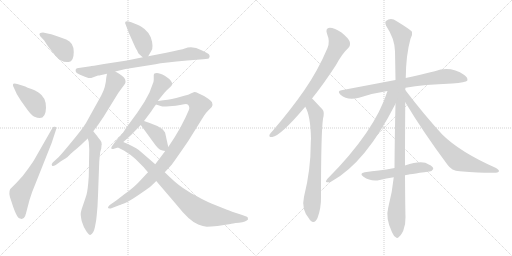
t = 0.00 s
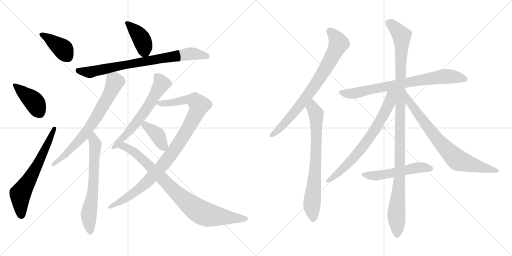
t = 2.89 s
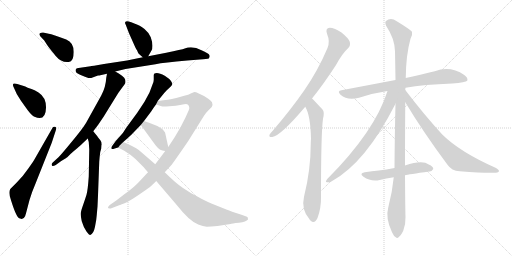
t = 5.77 s
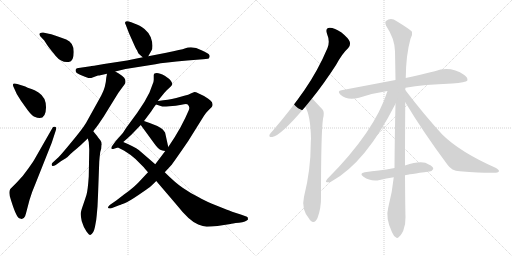
t = 8.66 s
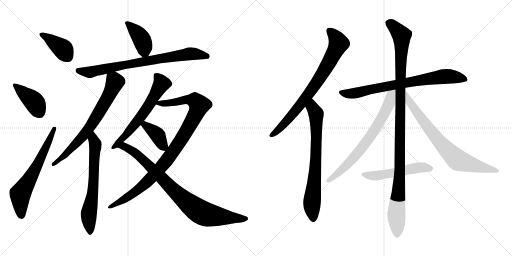
t = 11.55 s
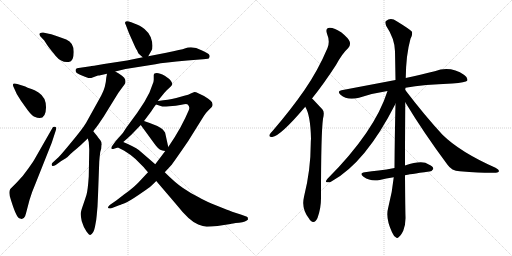
t = 14.43 s

The animated SVG that drew these frames (rendered in a browser with its animation timeline set to each time). Animation: 18 CSS @keyframes rules; one cycle of 14.43 s.

<svg version="1.1" viewBox="0 0 2048 1024" xmlns="http://www.w3.org/2000/svg">
  <g stroke="lightgray" stroke-dasharray="1,1" stroke-width="1" transform="scale(4, 4)">
    <line x1="0" y1="0" x2="256" y2="256"></line>
    <line x1="256" y1="0" x2="0" y2="256"></line>
    <line x1="128" y1="0" x2="128" y2="256"></line>
    <line x1="0" y1="128" x2="256" y2="128"></line>
    <line x1="256" y1="0" x2="512" y2="256"></line>
    <line x1="512" y1="0" x2="256" y2="256"></line>
    <line x1="384" y1="0" x2="384" y2="256"></line>
    <line x1="256" y1="128" x2="512" y2="128"></line>
  </g>
<g transform="scale(1, -1) translate(0, -850)">
   <style type="text/css">
    @keyframes keyframes0 {
      from {
       stroke: black;
       stroke-dashoffset: 395;
       stroke-width: 128;
       }
       56% {
       animation-timing-function: step-end;
       stroke: black;
       stroke-dashoffset: 0;
       stroke-width: 128;
       }
       to {
       stroke: black;
       stroke-width: 1024;
       }
       }
       #make-me-a-hanzi-animation-0 {
         animation: keyframes0 0.571452s both;
         animation-delay: 0.000000s;
         animation-timing-function: linear;
       }
    @keyframes keyframes1 {
      from {
       stroke: black;
       stroke-dashoffset: 403;
       stroke-width: 128;
       }
       57% {
       animation-timing-function: step-end;
       stroke: black;
       stroke-dashoffset: 0;
       stroke-width: 128;
       }
       to {
       stroke: black;
       stroke-width: 1024;
       }
       }
       #make-me-a-hanzi-animation-1 {
         animation: keyframes1 0.577962s both;
         animation-delay: 0.571452s;
         animation-timing-function: linear;
       }
    @keyframes keyframes2 {
      from {
       stroke: black;
       stroke-dashoffset: 636;
       stroke-width: 128;
       }
       67% {
       animation-timing-function: step-end;
       stroke: black;
       stroke-dashoffset: 0;
       stroke-width: 128;
       }
       to {
       stroke: black;
       stroke-width: 1024;
       }
       }
       #make-me-a-hanzi-animation-2 {
         animation: keyframes2 0.767578s both;
         animation-delay: 1.149414s;
         animation-timing-function: linear;
       }
    @keyframes keyframes3 {
      from {
       stroke: black;
       stroke-dashoffset: 403;
       stroke-width: 128;
       }
       57% {
       animation-timing-function: step-end;
       stroke: black;
       stroke-dashoffset: 0;
       stroke-width: 128;
       }
       to {
       stroke: black;
       stroke-width: 1024;
       }
       }
       #make-me-a-hanzi-animation-3 {
         animation: keyframes3 0.577962s both;
         animation-delay: 1.916992s;
         animation-timing-function: linear;
       }
    @keyframes keyframes4 {
      from {
       stroke: black;
       stroke-dashoffset: 782;
       stroke-width: 128;
       }
       72% {
       animation-timing-function: step-end;
       stroke: black;
       stroke-dashoffset: 0;
       stroke-width: 128;
       }
       to {
       stroke: black;
       stroke-width: 1024;
       }
       }
       #make-me-a-hanzi-animation-4 {
         animation: keyframes4 0.886393s both;
         animation-delay: 2.494954s;
         animation-timing-function: linear;
       }
    @keyframes keyframes5 {
      from {
       stroke: black;
       stroke-dashoffset: 708;
       stroke-width: 128;
       }
       70% {
       animation-timing-function: step-end;
       stroke: black;
       stroke-dashoffset: 0;
       stroke-width: 128;
       }
       to {
       stroke: black;
       stroke-width: 1024;
       }
       }
       #make-me-a-hanzi-animation-5 {
         animation: keyframes5 0.826172s both;
         animation-delay: 3.381347s;
         animation-timing-function: linear;
       }
    @keyframes keyframes6 {
      from {
       stroke: black;
       stroke-dashoffset: 659;
       stroke-width: 128;
       }
       68% {
       animation-timing-function: step-end;
       stroke: black;
       stroke-dashoffset: 0;
       stroke-width: 128;
       }
       to {
       stroke: black;
       stroke-width: 1024;
       }
       }
       #make-me-a-hanzi-animation-6 {
         animation: keyframes6 0.786296s both;
         animation-delay: 4.207519s;
         animation-timing-function: linear;
       }
    @keyframes keyframes7 {
      from {
       stroke: black;
       stroke-dashoffset: 615;
       stroke-width: 128;
       }
       67% {
       animation-timing-function: step-end;
       stroke: black;
       stroke-dashoffset: 0;
       stroke-width: 128;
       }
       to {
       stroke: black;
       stroke-width: 1024;
       }
       }
       #make-me-a-hanzi-animation-7 {
         animation: keyframes7 0.750488s both;
         animation-delay: 4.993815s;
         animation-timing-function: linear;
       }
    @keyframes keyframes8 {
      from {
       stroke: black;
       stroke-dashoffset: 978;
       stroke-width: 128;
       }
       76% {
       animation-timing-function: step-end;
       stroke: black;
       stroke-dashoffset: 0;
       stroke-width: 128;
       }
       to {
       stroke: black;
       stroke-width: 1024;
       }
       }
       #make-me-a-hanzi-animation-8 {
         animation: keyframes8 1.045898s both;
         animation-delay: 5.744303s;
         animation-timing-function: linear;
       }
    @keyframes keyframes9 {
      from {
       stroke: black;
       stroke-dashoffset: 388;
       stroke-width: 128;
       }
       56% {
       animation-timing-function: step-end;
       stroke: black;
       stroke-dashoffset: 0;
       stroke-width: 128;
       }
       to {
       stroke: black;
       stroke-width: 1024;
       }
       }
       #make-me-a-hanzi-animation-9 {
         animation: keyframes9 0.565755s both;
         animation-delay: 6.790201s;
         animation-timing-function: linear;
       }
    @keyframes keyframes10 {
      from {
       stroke: black;
       stroke-dashoffset: 861;
       stroke-width: 128;
       }
       74% {
       animation-timing-function: step-end;
       stroke: black;
       stroke-dashoffset: 0;
       stroke-width: 128;
       }
       to {
       stroke: black;
       stroke-width: 1024;
       }
       }
       #make-me-a-hanzi-animation-10 {
         animation: keyframes10 0.950684s both;
         animation-delay: 7.355956s;
         animation-timing-function: linear;
       }
    @keyframes keyframes11 {
      from {
       stroke: black;
       stroke-dashoffset: 773;
       stroke-width: 128;
       }
       72% {
       animation-timing-function: step-end;
       stroke: black;
       stroke-dashoffset: 0;
       stroke-width: 128;
       }
       to {
       stroke: black;
       stroke-width: 1024;
       }
       }
       #make-me-a-hanzi-animation-11 {
         animation: keyframes11 0.879069s both;
         animation-delay: 8.306640s;
         animation-timing-function: linear;
       }
    @keyframes keyframes12 {
      from {
       stroke: black;
       stroke-dashoffset: 732;
       stroke-width: 128;
       }
       70% {
       animation-timing-function: step-end;
       stroke: black;
       stroke-dashoffset: 0;
       stroke-width: 128;
       }
       to {
       stroke: black;
       stroke-width: 1024;
       }
       }
       #make-me-a-hanzi-animation-12 {
         animation: keyframes12 0.845703s both;
         animation-delay: 9.185709s;
         animation-timing-function: linear;
       }
    @keyframes keyframes13 {
      from {
       stroke: black;
       stroke-dashoffset: 762;
       stroke-width: 128;
       }
       71% {
       animation-timing-function: step-end;
       stroke: black;
       stroke-dashoffset: 0;
       stroke-width: 128;
       }
       to {
       stroke: black;
       stroke-width: 1024;
       }
       }
       #make-me-a-hanzi-animation-13 {
         animation: keyframes13 0.870117s both;
         animation-delay: 10.031412s;
         animation-timing-function: linear;
       }
    @keyframes keyframes14 {
      from {
       stroke: black;
       stroke-dashoffset: 1119;
       stroke-width: 128;
       }
       78% {
       animation-timing-function: step-end;
       stroke: black;
       stroke-dashoffset: 0;
       stroke-width: 128;
       }
       to {
       stroke: black;
       stroke-width: 1024;
       }
       }
       #make-me-a-hanzi-animation-14 {
         animation: keyframes14 1.160645s both;
         animation-delay: 10.901529s;
         animation-timing-function: linear;
       }
    @keyframes keyframes15 {
      from {
       stroke: black;
       stroke-dashoffset: 709;
       stroke-width: 128;
       }
       70% {
       animation-timing-function: step-end;
       stroke: black;
       stroke-dashoffset: 0;
       stroke-width: 128;
       }
       to {
       stroke: black;
       stroke-width: 1024;
       }
       }
       #make-me-a-hanzi-animation-15 {
         animation: keyframes15 0.826986s both;
         animation-delay: 12.062174s;
         animation-timing-function: linear;
       }
    @keyframes keyframes16 {
      from {
       stroke: black;
       stroke-dashoffset: 755;
       stroke-width: 128;
       }
       71% {
       animation-timing-function: step-end;
       stroke: black;
       stroke-dashoffset: 0;
       stroke-width: 128;
       }
       to {
       stroke: black;
       stroke-width: 1024;
       }
       }
       #make-me-a-hanzi-animation-16 {
         animation: keyframes16 0.864421s both;
         animation-delay: 12.889160s;
         animation-timing-function: linear;
       }
    @keyframes keyframes17 {
      from {
       stroke: black;
       stroke-dashoffset: 528;
       stroke-width: 128;
       }
       63% {
       animation-timing-function: step-end;
       stroke: black;
       stroke-dashoffset: 0;
       stroke-width: 128;
       }
       to {
       stroke: black;
       stroke-width: 1024;
       }
       }
       #make-me-a-hanzi-animation-17 {
         animation: keyframes17 0.679688s both;
         animation-delay: 13.753581s;
         animation-timing-function: linear;
       }
</style>
<path d="M 177.0 688.5 Q 188.0 670.5 198.0 657.5 L 223.0 626.5 Q 246.0 598.5 275.0 602.5 Q 295.0 604.5 295.0 642.5 Q 295.0 680.5 265.0 692.5 Q 210.0 713.5 195.0 715.5 L 172.0 720.5 Q 164.0 720.5 159.5 717.0 Q 155.0 713.5 161.0 705.5 L 177.0 688.5 Z" fill="lightgray"></path> 
<path d="M 69.0 514.5 Q 42.0 522.5 57.0 496.5 L 67.0 474.5 Q 85.0 445.5 86.0 444.5 L 111.0 409.5 Q 127.0 388.5 138.0 383.5 Q 183.0 363.5 184.0 419.5 Q 185.0 460.5 154.0 480.5 Q 137.0 491.5 126.0 494.5 Q 115.0 497.5 111.0 499.5 L 101.0 504.5 L 95.0 506.5 L 69.0 514.5 Z" fill="lightgray"></path> 
<path d="M 87.0 -25.5 Q 95.0 -25.5 101.0 -13.5 Q 101.0 -8.5 103.0 -6.5 L 118.0 50.5 Q 127.0 81.5 143.0 118.5 L 207.0 279.5 L 223.0 328.5 Q 228.0 341.5 220.0 343.0 Q 212.0 344.5 209.0 337.5 L 137.0 211.5 Q 136.0 209.5 114.0 177.0 Q 92.0 144.5 67.0 120.5 L 41.0 94.5 Q 32.0 78.5 45.0 46.5 Q 65.0 -17.5 77.0 -22.5 L 87.0 -25.5 Z" fill="lightgray"></path> 
<path d="M 593.0 625.5 L 606.0 648.5 Q 610.0 652.5 610.0 667.5 Q 610.0 681.5 603.0 701.5 Q 595.0 720.5 578.0 734.5 Q 557.0 749.5 550.0 751.5 L 525.0 761.5 Q 506.0 767.5 502.0 763.5 Q 498.0 759.5 503.0 751.5 L 516.0 717.5 L 541.0 661.5 Q 546.0 651.5 549.0 647.5 Q 551.0 642.5 553.0 638.5 Q 555.0 634.5 571.0 621.5 C 584.0 610.5 584.0 610.5 593.0 625.5 Z" fill="lightgray"></path> 
<path d="M 461.0 564.5 L 502.0 574.5 L 622.0 593.5 Q 655.0 600.5 749.0 608.5 L 799.0 612.5 Q 829.0 614.5 835.0 616.5 Q 841.0 622.5 837.5 630.0 Q 834.0 637.5 806.0 649.5 Q 771.0 667.5 739.0 656.5 Q 728.0 652.5 665.0 639.5 L 593.0 625.5 L 571.0 621.5 L 508.0 608.5 L 416.0 594.5 Q 364.0 585.5 362.0 585.5 L 321.0 579.5 Q 305.0 578.5 303.0 572.5 Q 301.0 566.5 304.5 561.5 Q 308.0 556.5 330.0 547.5 Q 352.0 538.5 357.5 538.0 Q 363.0 537.5 373.0 541.5 L 392.0 548.5 Q 398.0 548.5 401.0 549.5 L 428.0 555.5 L 461.0 564.5 Z" fill="lightgray"></path> 
<path d="M 373.0 325.5 L 392.0 350.5 L 415.0 384.5 L 473.0 478.5 L 489.0 500.5 Q 498.0 512.5 501.0 517.5 Q 503.0 522.5 501.0 531.5 Q 499.0 540.5 488.0 547.5 L 475.0 556.5 L 461.0 564.5 C 435.0 579.5 433.0 580.5 428.0 555.5 L 425.0 539.5 Q 423.0 501.5 405.0 468.5 L 344.0 358.5 Q 328.0 332.5 287.0 283.5 Q 246.0 233.5 234.0 221.5 L 211.0 200.5 Q 204.0 193.5 208.0 188.5 Q 210.0 182.5 223.0 190.5 L 245.0 206.5 L 265.0 218.5 L 267.0 220.5 Q 269.0 221.5 271.0 223.5 L 283.0 235.5 Q 286.0 238.5 292.0 243.5 L 310.0 258.5 Q 322.0 268.5 333.0 279.5 L 351.0 296.5 L 373.0 325.5 Z" fill="lightgray"></path> 
<path d="M 357.0 252.5 L 355.0 144.5 Q 351.0 87.5 346.0 71.5 Q 341.0 55.5 332.0 29.5 Q 323.0 4.5 323.0 -3.5 Q 322.0 -10.5 327.0 -34.5 Q 334.0 -58.5 346.0 -75.5 Q 358.0 -91.5 361.0 -89.5 Q 374.0 -85.5 380.0 -56.5 Q 386.0 -27.5 387.0 -9.5 L 390.0 24.5 L 392.0 68.5 L 397.0 204.5 Q 398.0 220.5 401.0 242.5 L 405.0 256.5 L 406.0 269.5 L 407.0 271.5 Q 407.0 283.5 402.0 288.5 L 391.0 302.5 L 390.0 304.5 L 373.0 325.5 C 354.0 348.5 343.0 325.5 351.0 296.5 L 355.0 282.5 L 357.0 252.5 Z" fill="lightgray"></path> 
<path d="M 631.0 446.5 L 648.0 467.5 Q 660.0 482.5 667.0 489.5 L 681.0 502.5 Q 688.0 509.5 689.0 513.5 Q 690.0 516.5 684.0 526.5 Q 678.0 535.5 659.0 547.5 Q 639.0 558.5 627.0 558.5 Q 615.0 558.5 615.0 549.5 L 615.0 531.5 Q 615.0 522.5 610.0 512.5 L 598.0 480.5 L 578.0 443.5 L 549.0 399.5 L 516.0 354.5 Q 510.0 346.5 503.0 336.5 L 494.0 322.5 Q 490.0 316.5 488.0 314.5 L 463.0 286.5 L 447.0 264.5 Q 444.0 259.5 446.0 255.5 Q 447.0 251.5 459.0 256.5 L 472.0 260.5 C 478.0 262.5 470.0 262.5 493.0 282.5 L 509.0 296.5 Q 527.0 312.5 535.0 321.5 L 563.0 350.5 L 576.0 366.5 L 606.0 406.5 Q 606.0 408.5 624.0 432.5 L 631.0 446.5 Z" fill="lightgray"></path> 
<path d="M 763.0 476.5 Q 755.0 471.5 737.0 467.5 L 705.0 458.5 Q 687.0 453.5 671.0 451.5 L 653.0 449.5 Q 637.0 447.5 631.0 446.5 C 601.0 442.5 595.0 441.5 624.0 432.5 L 646.0 425.5 Q 650.0 423.5 677.0 425.5 Q 704.0 426.5 726.0 431.5 Q 747.0 436.5 751.0 432.5 Q 761.0 422.5 755.0 409.5 L 741.0 378.5 L 721.0 339.5 L 698.0 300.5 L 673.0 262.5 L 661.0 246.5 L 621.0 193.5 L 592.0 161.5 L 564.0 131.5 Q 539.0 102.5 496.0 72.5 L 465.0 48.5 L 439.0 30.5 Q 423.0 14.5 443.0 16.5 L 474.0 28.5 Q 476.0 29.5 496.0 36.5 Q 516.0 44.5 554.0 70.5 Q 592.0 96.5 600.0 102.5 Q 607.0 108.5 625.0 126.5 L 659.0 161.5 L 684.0 188.5 Q 692.0 197.5 753.0 286.5 L 816.0 387.5 Q 822.0 397.5 833.0 408.5 L 847.0 422.5 Q 853.0 428.5 848.0 441.5 Q 843.0 449.5 833.0 455.5 L 816.0 466.5 L 795.0 476.5 Q 778.0 484.5 775.0 481.5 L 763.0 476.5 Z" fill="lightgray"></path> 
<path d="M 563.0 350.5 L 617.0 276.5 Q 633.0 254.5 641.0 251.5 Q 648.0 248.5 661.0 246.5 C 677.0 243.5 677.0 243.5 673.0 262.5 L 661.0 317.5 Q 661.0 321.5 649.0 334.5 Q 636.0 346.5 576.0 366.5 C 548.0 376.5 545.0 374.5 563.0 350.5 Z" fill="lightgray"></path> 
<path d="M 472.0 260.5 L 497.0 247.5 Q 522.0 232.5 542.0 214.5 L 575.0 181.5 Q 576.0 180.5 592.0 161.5 L 625.0 126.5 L 707.0 30.5 Q 757.0 -33.5 793.0 -47.5 Q 812.0 -55.5 827.0 -56.5 Q 842.0 -56.5 870.0 -53.5 L 922.0 -45.5 Q 926.0 -43.5 956.0 -40.5 Q 985.0 -36.5 992.0 -27.5 Q 992.0 -17.5 988.0 -16.5 L 963.0 -7.5 Q 922.0 5.5 908.0 11.5 L 848.0 35.5 Q 814.0 50.5 795.0 61.5 Q 762.0 77.5 732.0 98.5 Q 702.0 118.5 659.0 161.5 L 621.0 193.5 L 555.0 250.5 Q 538.0 263.5 493.0 282.5 C 466.0 294.5 445.0 274.5 472.0 260.5 Z" fill="lightgray"></path> 
<path d="M 1248.0 456.5 Q 1294.0 513.5 1344.0 590.5 Q 1369.0 636.5 1393.0 658.5 Q 1403.0 668.5 1399.0 683.5 Q 1395.0 696.5 1366.0 720.5 Q 1338.0 739.5 1319.0 739.5 Q 1300.0 738.5 1308.0 715.5 Q 1321.0 684.5 1310.0 658.5 Q 1273.0 570.5 1218.0 490.5 Q 1164.0 412.5 1091.0 327.5 Q 1081.0 317.5 1078.0 311.5 Q 1075.0 299.5 1089.0 302.5 Q 1122.0 306.5 1221.0 423.5 L 1248.0 456.5 Z" fill="lightgray"></path> 
<path d="M 1221.0 423.5 Q 1242.0 389.5 1244.0 295.5 Q 1243.0 286.5 1243.0 276.5 Q 1243.0 170.5 1216.0 63.5 Q 1204.0 12.5 1238.0 -26.5 Q 1239.0 -29.5 1242.0 -31.5 Q 1258.0 -47.5 1270.0 -21.5 Q 1285.0 18.5 1284.0 63.5 Q 1284.0 318.5 1292.0 375.5 Q 1299.0 402.5 1290.0 412.5 Q 1253.0 452.5 1248.0 456.5 C 1227.0 477.5 1208.0 450.5 1221.0 423.5 Z" fill="lightgray"></path> 
<path d="M 1622.0 499.5 Q 1695.0 512.5 1809.0 516.5 Q 1863.0 520.5 1869.0 527.5 Q 1873.0 539.5 1857.0 550.5 Q 1802.0 587.5 1739.0 565.5 Q 1690.0 553.5 1623.0 538.5 L 1582.0 530.5 Q 1482.0 511.5 1366.0 489.5 Q 1347.0 486.5 1362.0 471.5 Q 1390.0 446.5 1436.0 459.5 Q 1488.0 477.5 1550.0 486.5 L 1622.0 499.5 Z" fill="lightgray"></path> 
<path d="M 1620.0 188.5 Q 1620.0 291.5 1621.0 441.5 L 1621.0 490.5 Q 1621.0 494.5 1622.0 499.5 L 1623.0 538.5 Q 1624.0 631.5 1642.0 695.5 Q 1651.0 710.5 1648.0 723.5 Q 1641.0 732.5 1587.0 765.5 Q 1563.0 781.5 1544.0 766.5 Q 1538.0 762.5 1545.0 746.5 Q 1579.0 695.5 1580.0 645.5 Q 1581.0 591.5 1582.0 530.5 L 1582.0 435.5 Q 1579.0 314.5 1578.0 178.5 L 1575.0 141.5 Q 1569.0 80.5 1553.0 20.5 Q 1541.0 -21.5 1568.0 -78.5 Q 1575.0 -94.5 1583.0 -98.5 Q 1589.0 -105.5 1596.0 -96.5 Q 1603.0 -92.5 1613.0 -72.5 Q 1623.0 -47.5 1622.0 -17.5 Q 1621.0 10.5 1620.0 149.5 L 1620.0 188.5 Z" fill="lightgray"></path> 
<path d="M 1550.0 486.5 Q 1499.0 324.5 1309.0 134.5 Q 1299.0 121.5 1308.0 121.5 Q 1317.0 118.5 1327.0 125.5 Q 1463.0 200.5 1582.0 435.5 C 1618.0 506.5 1564.0 529.5 1550.0 486.5 Z" fill="lightgray"></path> 
<path d="M 1621.0 441.5 Q 1694.0 320.5 1790.0 191.5 Q 1806.0 167.5 1839.0 165.5 Q 1948.0 156.5 1984.0 159.5 Q 1994.0 160.5 1996.0 165.5 Q 1997.0 171.5 1982.0 179.5 Q 1840.0 242.5 1770.0 311.5 Q 1698.0 389.5 1621.0 490.5 C 1603.0 514.5 1605.0 467.5 1621.0 441.5 Z" fill="lightgray"></path> 
<path d="M 1620.0 149.5 Q 1633.0 152.5 1717.0 164.5 Q 1726.0 163.5 1733.0 174.5 Q 1734.0 184.5 1715.0 192.5 Q 1690.0 211.5 1620.0 188.5 L 1578.0 178.5 Q 1545.0 172.5 1515.0 168.5 Q 1488.0 165.5 1459.0 161.5 Q 1435.0 157.5 1454.0 143.5 Q 1484.0 122.5 1519.0 130.5 Q 1544.0 136.5 1575.0 141.5 L 1620.0 149.5 Z" fill="lightgray"></path> 
      <clipPath id="make-me-a-hanzi-clip-0">
      <path d="M 177.0 688.5 Q 188.0 670.5 198.0 657.5 L 223.0 626.5 Q 246.0 598.5 275.0 602.5 Q 295.0 604.5 295.0 642.5 Q 295.0 680.5 265.0 692.5 Q 210.0 713.5 195.0 715.5 L 172.0 720.5 Q 164.0 720.5 159.5 717.0 Q 155.0 713.5 161.0 705.5 L 177.0 688.5 Z" fill="lightgray"></path>
      </clipPath>
      <path clip-path="url(#make-me-a-hanzi-clip-0)" d="M 168.0 712.5 L 254.0 652.5 L 272.0 623.5 " fill="none" id="make-me-a-hanzi-animation-0" stroke-dasharray="267 534" stroke-linecap="round"></path>

      <clipPath id="make-me-a-hanzi-clip-1">
      <path d="M 69.0 514.5 Q 42.0 522.5 57.0 496.5 L 67.0 474.5 Q 85.0 445.5 86.0 444.5 L 111.0 409.5 Q 127.0 388.5 138.0 383.5 Q 183.0 363.5 184.0 419.5 Q 185.0 460.5 154.0 480.5 Q 137.0 491.5 126.0 494.5 Q 115.0 497.5 111.0 499.5 L 101.0 504.5 L 95.0 506.5 L 69.0 514.5 Z" fill="lightgray"></path>
      </clipPath>
      <path clip-path="url(#make-me-a-hanzi-clip-1)" d="M 61.0 506.5 L 135.0 445.5 L 159.0 400.5 " fill="none" id="make-me-a-hanzi-animation-1" stroke-dasharray="275 550" stroke-linecap="round"></path>

      <clipPath id="make-me-a-hanzi-clip-2">
      <path d="M 87.0 -25.5 Q 95.0 -25.5 101.0 -13.5 Q 101.0 -8.5 103.0 -6.5 L 118.0 50.5 Q 127.0 81.5 143.0 118.5 L 207.0 279.5 L 223.0 328.5 Q 228.0 341.5 220.0 343.0 Q 212.0 344.5 209.0 337.5 L 137.0 211.5 Q 136.0 209.5 114.0 177.0 Q 92.0 144.5 67.0 120.5 L 41.0 94.5 Q 32.0 78.5 45.0 46.5 Q 65.0 -17.5 77.0 -22.5 L 87.0 -25.5 Z" fill="lightgray"></path>
      </clipPath>
      <path clip-path="url(#make-me-a-hanzi-clip-2)" d="M 86.0 -11.5 L 81.0 73.5 L 143.0 177.5 L 217.0 334.5 " fill="none" id="make-me-a-hanzi-animation-2" stroke-dasharray="508 1016" stroke-linecap="round"></path>

      <clipPath id="make-me-a-hanzi-clip-3">
      <path d="M 593.0 625.5 L 606.0 648.5 Q 610.0 652.5 610.0 667.5 Q 610.0 681.5 603.0 701.5 Q 595.0 720.5 578.0 734.5 Q 557.0 749.5 550.0 751.5 L 525.0 761.5 Q 506.0 767.5 502.0 763.5 Q 498.0 759.5 503.0 751.5 L 516.0 717.5 L 541.0 661.5 Q 546.0 651.5 549.0 647.5 Q 551.0 642.5 553.0 638.5 Q 555.0 634.5 571.0 621.5 C 584.0 610.5 584.0 610.5 593.0 625.5 Z" fill="lightgray"></path>
      </clipPath>
      <path clip-path="url(#make-me-a-hanzi-clip-3)" d="M 507.0 757.5 L 560.0 705.5 L 585.0 637.5 " fill="none" id="make-me-a-hanzi-animation-3" stroke-dasharray="275 550" stroke-linecap="round"></path>

      <clipPath id="make-me-a-hanzi-clip-4">
      <path d="M 461.0 564.5 L 502.0 574.5 L 622.0 593.5 Q 655.0 600.5 749.0 608.5 L 799.0 612.5 Q 829.0 614.5 835.0 616.5 Q 841.0 622.5 837.5 630.0 Q 834.0 637.5 806.0 649.5 Q 771.0 667.5 739.0 656.5 Q 728.0 652.5 665.0 639.5 L 593.0 625.5 L 571.0 621.5 L 508.0 608.5 L 416.0 594.5 Q 364.0 585.5 362.0 585.5 L 321.0 579.5 Q 305.0 578.5 303.0 572.5 Q 301.0 566.5 304.5 561.5 Q 308.0 556.5 330.0 547.5 Q 352.0 538.5 357.5 538.0 Q 363.0 537.5 373.0 541.5 L 392.0 548.5 Q 398.0 548.5 401.0 549.5 L 428.0 555.5 L 461.0 564.5 Z" fill="lightgray"></path>
      </clipPath>
      <path clip-path="url(#make-me-a-hanzi-clip-4)" d="M 312.0 568.5 L 358.0 561.5 L 487.0 589.5 L 760.0 635.5 L 830.0 624.5 " fill="none" id="make-me-a-hanzi-animation-4" stroke-dasharray="654 1308" stroke-linecap="round"></path>

      <clipPath id="make-me-a-hanzi-clip-5">
      <path d="M 373.0 325.5 L 392.0 350.5 L 415.0 384.5 L 473.0 478.5 L 489.0 500.5 Q 498.0 512.5 501.0 517.5 Q 503.0 522.5 501.0 531.5 Q 499.0 540.5 488.0 547.5 L 475.0 556.5 L 461.0 564.5 C 435.0 579.5 433.0 580.5 428.0 555.5 L 425.0 539.5 Q 423.0 501.5 405.0 468.5 L 344.0 358.5 Q 328.0 332.5 287.0 283.5 Q 246.0 233.5 234.0 221.5 L 211.0 200.5 Q 204.0 193.5 208.0 188.5 Q 210.0 182.5 223.0 190.5 L 245.0 206.5 L 265.0 218.5 L 267.0 220.5 Q 269.0 221.5 271.0 223.5 L 283.0 235.5 Q 286.0 238.5 292.0 243.5 L 310.0 258.5 Q 322.0 268.5 333.0 279.5 L 351.0 296.5 L 373.0 325.5 Z" fill="lightgray"></path>
      </clipPath>
      <path clip-path="url(#make-me-a-hanzi-clip-5)" d="M 435.0 549.5 L 460.0 523.5 L 438.0 472.5 L 370.0 357.5 L 315.0 286.5 L 215.0 193.5 " fill="none" id="make-me-a-hanzi-animation-5" stroke-dasharray="580 1160" stroke-linecap="round"></path>

      <clipPath id="make-me-a-hanzi-clip-6">
      <path d="M 357.0 252.5 L 355.0 144.5 Q 351.0 87.5 346.0 71.5 Q 341.0 55.5 332.0 29.5 Q 323.0 4.5 323.0 -3.5 Q 322.0 -10.5 327.0 -34.5 Q 334.0 -58.5 346.0 -75.5 Q 358.0 -91.5 361.0 -89.5 Q 374.0 -85.5 380.0 -56.5 Q 386.0 -27.5 387.0 -9.5 L 390.0 24.5 L 392.0 68.5 L 397.0 204.5 Q 398.0 220.5 401.0 242.5 L 405.0 256.5 L 406.0 269.5 L 407.0 271.5 Q 407.0 283.5 402.0 288.5 L 391.0 302.5 L 390.0 304.5 L 373.0 325.5 C 354.0 348.5 343.0 325.5 351.0 296.5 L 355.0 282.5 L 357.0 252.5 Z" fill="lightgray"></path>
      </clipPath>
      <path clip-path="url(#make-me-a-hanzi-clip-6)" d="M 374.0 317.5 L 373.0 291.5 L 381.0 274.5 L 375.0 137.5 L 371.0 76.5 L 355.0 -6.5 L 362.0 -81.5 " fill="none" id="make-me-a-hanzi-animation-6" stroke-dasharray="531 1062" stroke-linecap="round"></path>

      <clipPath id="make-me-a-hanzi-clip-7">
      <path d="M 631.0 446.5 L 648.0 467.5 Q 660.0 482.5 667.0 489.5 L 681.0 502.5 Q 688.0 509.5 689.0 513.5 Q 690.0 516.5 684.0 526.5 Q 678.0 535.5 659.0 547.5 Q 639.0 558.5 627.0 558.5 Q 615.0 558.5 615.0 549.5 L 615.0 531.5 Q 615.0 522.5 610.0 512.5 L 598.0 480.5 L 578.0 443.5 L 549.0 399.5 L 516.0 354.5 Q 510.0 346.5 503.0 336.5 L 494.0 322.5 Q 490.0 316.5 488.0 314.5 L 463.0 286.5 L 447.0 264.5 Q 444.0 259.5 446.0 255.5 Q 447.0 251.5 459.0 256.5 L 472.0 260.5 C 478.0 262.5 470.0 262.5 493.0 282.5 L 509.0 296.5 Q 527.0 312.5 535.0 321.5 L 563.0 350.5 L 576.0 366.5 L 606.0 406.5 Q 606.0 408.5 624.0 432.5 L 631.0 446.5 Z" fill="lightgray"></path>
      </clipPath>
      <path clip-path="url(#make-me-a-hanzi-clip-7)" d="M 628.0 545.5 L 647.0 515.5 L 600.0 435.5 L 513.0 321.5 L 452.0 259.5 " fill="none" id="make-me-a-hanzi-animation-7" stroke-dasharray="487 974" stroke-linecap="round"></path>

      <clipPath id="make-me-a-hanzi-clip-8">
      <path d="M 763.0 476.5 Q 755.0 471.5 737.0 467.5 L 705.0 458.5 Q 687.0 453.5 671.0 451.5 L 653.0 449.5 Q 637.0 447.5 631.0 446.5 C 601.0 442.5 595.0 441.5 624.0 432.5 L 646.0 425.5 Q 650.0 423.5 677.0 425.5 Q 704.0 426.5 726.0 431.5 Q 747.0 436.5 751.0 432.5 Q 761.0 422.5 755.0 409.5 L 741.0 378.5 L 721.0 339.5 L 698.0 300.5 L 673.0 262.5 L 661.0 246.5 L 621.0 193.5 L 592.0 161.5 L 564.0 131.5 Q 539.0 102.5 496.0 72.5 L 465.0 48.5 L 439.0 30.5 Q 423.0 14.5 443.0 16.5 L 474.0 28.5 Q 476.0 29.5 496.0 36.5 Q 516.0 44.5 554.0 70.5 Q 592.0 96.5 600.0 102.5 Q 607.0 108.5 625.0 126.5 L 659.0 161.5 L 684.0 188.5 Q 692.0 197.5 753.0 286.5 L 816.0 387.5 Q 822.0 397.5 833.0 408.5 L 847.0 422.5 Q 853.0 428.5 848.0 441.5 Q 843.0 449.5 833.0 455.5 L 816.0 466.5 L 795.0 476.5 Q 778.0 484.5 775.0 481.5 L 763.0 476.5 Z" fill="lightgray"></path>
      </clipPath>
      <path clip-path="url(#make-me-a-hanzi-clip-8)" d="M 632.0 437.5 L 668.0 436.5 L 751.0 452.5 L 779.0 448.5 L 797.0 429.5 L 785.0 397.5 L 725.0 290.5 L 661.0 201.5 L 552.0 91.5 L 446.0 24.5 " fill="none" id="make-me-a-hanzi-animation-8" stroke-dasharray="850 1700" stroke-linecap="round"></path>

      <clipPath id="make-me-a-hanzi-clip-9">
      <path d="M 563.0 350.5 L 617.0 276.5 Q 633.0 254.5 641.0 251.5 Q 648.0 248.5 661.0 246.5 C 677.0 243.5 677.0 243.5 673.0 262.5 L 661.0 317.5 Q 661.0 321.5 649.0 334.5 Q 636.0 346.5 576.0 366.5 C 548.0 376.5 545.0 374.5 563.0 350.5 Z" fill="lightgray"></path>
      </clipPath>
      <path clip-path="url(#make-me-a-hanzi-clip-9)" d="M 573.0 348.5 L 584.0 349.5 L 623.0 317.5 L 657.0 255.5 " fill="none" id="make-me-a-hanzi-animation-9" stroke-dasharray="260 520" stroke-linecap="round"></path>

      <clipPath id="make-me-a-hanzi-clip-10">
      <path d="M 472.0 260.5 L 497.0 247.5 Q 522.0 232.5 542.0 214.5 L 575.0 181.5 Q 576.0 180.5 592.0 161.5 L 625.0 126.5 L 707.0 30.5 Q 757.0 -33.5 793.0 -47.5 Q 812.0 -55.5 827.0 -56.5 Q 842.0 -56.5 870.0 -53.5 L 922.0 -45.5 Q 926.0 -43.5 956.0 -40.5 Q 985.0 -36.5 992.0 -27.5 Q 992.0 -17.5 988.0 -16.5 L 963.0 -7.5 Q 922.0 5.5 908.0 11.5 L 848.0 35.5 Q 814.0 50.5 795.0 61.5 Q 762.0 77.5 732.0 98.5 Q 702.0 118.5 659.0 161.5 L 621.0 193.5 L 555.0 250.5 Q 538.0 263.5 493.0 282.5 C 466.0 294.5 445.0 274.5 472.0 260.5 Z" fill="lightgray"></path>
      </clipPath>
      <path clip-path="url(#make-me-a-hanzi-clip-10)" d="M 481.0 262.5 L 498.0 264.5 L 549.0 232.5 L 704.0 79.5 L 804.0 1.5 L 843.0 -11.5 L 984.0 -24.5 " fill="none" id="make-me-a-hanzi-animation-10" stroke-dasharray="733 1466" stroke-linecap="round"></path>

      <clipPath id="make-me-a-hanzi-clip-11">
      <path d="M 1248.0 456.5 Q 1294.0 513.5 1344.0 590.5 Q 1369.0 636.5 1393.0 658.5 Q 1403.0 668.5 1399.0 683.5 Q 1395.0 696.5 1366.0 720.5 Q 1338.0 739.5 1319.0 739.5 Q 1300.0 738.5 1308.0 715.5 Q 1321.0 684.5 1310.0 658.5 Q 1273.0 570.5 1218.0 490.5 Q 1164.0 412.5 1091.0 327.5 Q 1081.0 317.5 1078.0 311.5 Q 1075.0 299.5 1089.0 302.5 Q 1122.0 306.5 1221.0 423.5 L 1248.0 456.5 Z" fill="lightgray"></path>
      </clipPath>
      <path clip-path="url(#make-me-a-hanzi-clip-11)" d="M 1319.0 725.5 L 1336.0 710.5 L 1354.0 675.5 L 1316.0 599.5 L 1199.0 426.5 L 1124.0 341.5 L 1087.0 310.5 " fill="none" id="make-me-a-hanzi-animation-11" stroke-dasharray="645 1290" stroke-linecap="round"></path>

      <clipPath id="make-me-a-hanzi-clip-12">
      <path d="M 1221.0 423.5 Q 1242.0 389.5 1244.0 295.5 Q 1243.0 286.5 1243.0 276.5 Q 1243.0 170.5 1216.0 63.5 Q 1204.0 12.5 1238.0 -26.5 Q 1239.0 -29.5 1242.0 -31.5 Q 1258.0 -47.5 1270.0 -21.5 Q 1285.0 18.5 1284.0 63.5 Q 1284.0 318.5 1292.0 375.5 Q 1299.0 402.5 1290.0 412.5 Q 1253.0 452.5 1248.0 456.5 C 1227.0 477.5 1208.0 450.5 1221.0 423.5 Z" fill="lightgray"></path>
      </clipPath>
      <path clip-path="url(#make-me-a-hanzi-clip-12)" d="M 1246.0 449.5 L 1250.0 419.5 L 1265.0 388.5 L 1265.0 244.5 L 1248.0 38.5 L 1254.0 -21.5 " fill="none" id="make-me-a-hanzi-animation-12" stroke-dasharray="604 1208" stroke-linecap="round"></path>

      <clipPath id="make-me-a-hanzi-clip-13">
      <path d="M 1622.0 499.5 Q 1695.0 512.5 1809.0 516.5 Q 1863.0 520.5 1869.0 527.5 Q 1873.0 539.5 1857.0 550.5 Q 1802.0 587.5 1739.0 565.5 Q 1690.0 553.5 1623.0 538.5 L 1582.0 530.5 Q 1482.0 511.5 1366.0 489.5 Q 1347.0 486.5 1362.0 471.5 Q 1390.0 446.5 1436.0 459.5 Q 1488.0 477.5 1550.0 486.5 L 1622.0 499.5 Z" fill="lightgray"></path>
      </clipPath>
      <path clip-path="url(#make-me-a-hanzi-clip-13)" d="M 1364.0 480.5 L 1423.0 477.5 L 1534.0 503.5 L 1754.0 542.5 L 1814.0 543.5 L 1862.0 532.5 " fill="none" id="make-me-a-hanzi-animation-13" stroke-dasharray="634 1268" stroke-linecap="round"></path>

      <clipPath id="make-me-a-hanzi-clip-14">
      <path d="M 1620.0 188.5 Q 1620.0 291.5 1621.0 441.5 L 1621.0 490.5 Q 1621.0 494.5 1622.0 499.5 L 1623.0 538.5 Q 1624.0 631.5 1642.0 695.5 Q 1651.0 710.5 1648.0 723.5 Q 1641.0 732.5 1587.0 765.5 Q 1563.0 781.5 1544.0 766.5 Q 1538.0 762.5 1545.0 746.5 Q 1579.0 695.5 1580.0 645.5 Q 1581.0 591.5 1582.0 530.5 L 1582.0 435.5 Q 1579.0 314.5 1578.0 178.5 L 1575.0 141.5 Q 1569.0 80.5 1553.0 20.5 Q 1541.0 -21.5 1568.0 -78.5 Q 1575.0 -94.5 1583.0 -98.5 Q 1589.0 -105.5 1596.0 -96.5 Q 1603.0 -92.5 1613.0 -72.5 Q 1623.0 -47.5 1622.0 -17.5 Q 1621.0 10.5 1620.0 149.5 L 1620.0 188.5 Z" fill="lightgray"></path>
      </clipPath>
      <path clip-path="url(#make-me-a-hanzi-clip-14)" d="M 1557.0 757.5 L 1597.0 720.5 L 1607.0 697.5 L 1599.0 137.5 L 1585.0 -1.5 L 1588.0 -85.5 " fill="none" id="make-me-a-hanzi-animation-14" stroke-dasharray="991 1982" stroke-linecap="round"></path>

      <clipPath id="make-me-a-hanzi-clip-15">
      <path d="M 1550.0 486.5 Q 1499.0 324.5 1309.0 134.5 Q 1299.0 121.5 1308.0 121.5 Q 1317.0 118.5 1327.0 125.5 Q 1463.0 200.5 1582.0 435.5 C 1618.0 506.5 1564.0 529.5 1550.0 486.5 Z" fill="lightgray"></path>
      </clipPath>
      <path clip-path="url(#make-me-a-hanzi-clip-15)" d="M 1578.0 485.5 L 1564.0 470.5 L 1559.0 442.5 L 1541.0 401.5 L 1467.0 283.5 L 1374.0 176.5 L 1313.0 127.5 " fill="none" id="make-me-a-hanzi-animation-15" stroke-dasharray="581 1162" stroke-linecap="round"></path>

      <clipPath id="make-me-a-hanzi-clip-16">
      <path d="M 1621.0 441.5 Q 1694.0 320.5 1790.0 191.5 Q 1806.0 167.5 1839.0 165.5 Q 1948.0 156.5 1984.0 159.5 Q 1994.0 160.5 1996.0 165.5 Q 1997.0 171.5 1982.0 179.5 Q 1840.0 242.5 1770.0 311.5 Q 1698.0 389.5 1621.0 490.5 C 1603.0 514.5 1605.0 467.5 1621.0 441.5 Z" fill="lightgray"></path>
      </clipPath>
      <path clip-path="url(#make-me-a-hanzi-clip-16)" d="M 1626.0 472.5 L 1637.0 442.5 L 1719.0 331.5 L 1770.0 269.5 L 1832.0 209.5 L 1988.0 165.5 " fill="none" id="make-me-a-hanzi-animation-16" stroke-dasharray="627 1254" stroke-linecap="round"></path>

      <clipPath id="make-me-a-hanzi-clip-17">
      <path d="M 1620.0 149.5 Q 1633.0 152.5 1717.0 164.5 Q 1726.0 163.5 1733.0 174.5 Q 1734.0 184.5 1715.0 192.5 Q 1690.0 211.5 1620.0 188.5 L 1578.0 178.5 Q 1545.0 172.5 1515.0 168.5 Q 1488.0 165.5 1459.0 161.5 Q 1435.0 157.5 1454.0 143.5 Q 1484.0 122.5 1519.0 130.5 Q 1544.0 136.5 1575.0 141.5 L 1620.0 149.5 Z" fill="lightgray"></path>
      </clipPath>
      <path clip-path="url(#make-me-a-hanzi-clip-17)" d="M 1455.0 152.5 L 1489.0 146.5 L 1672.0 180.5 L 1723.0 176.5 " fill="none" id="make-me-a-hanzi-animation-17" stroke-dasharray="400 800" stroke-linecap="round"></path>

</g>
</svg>
